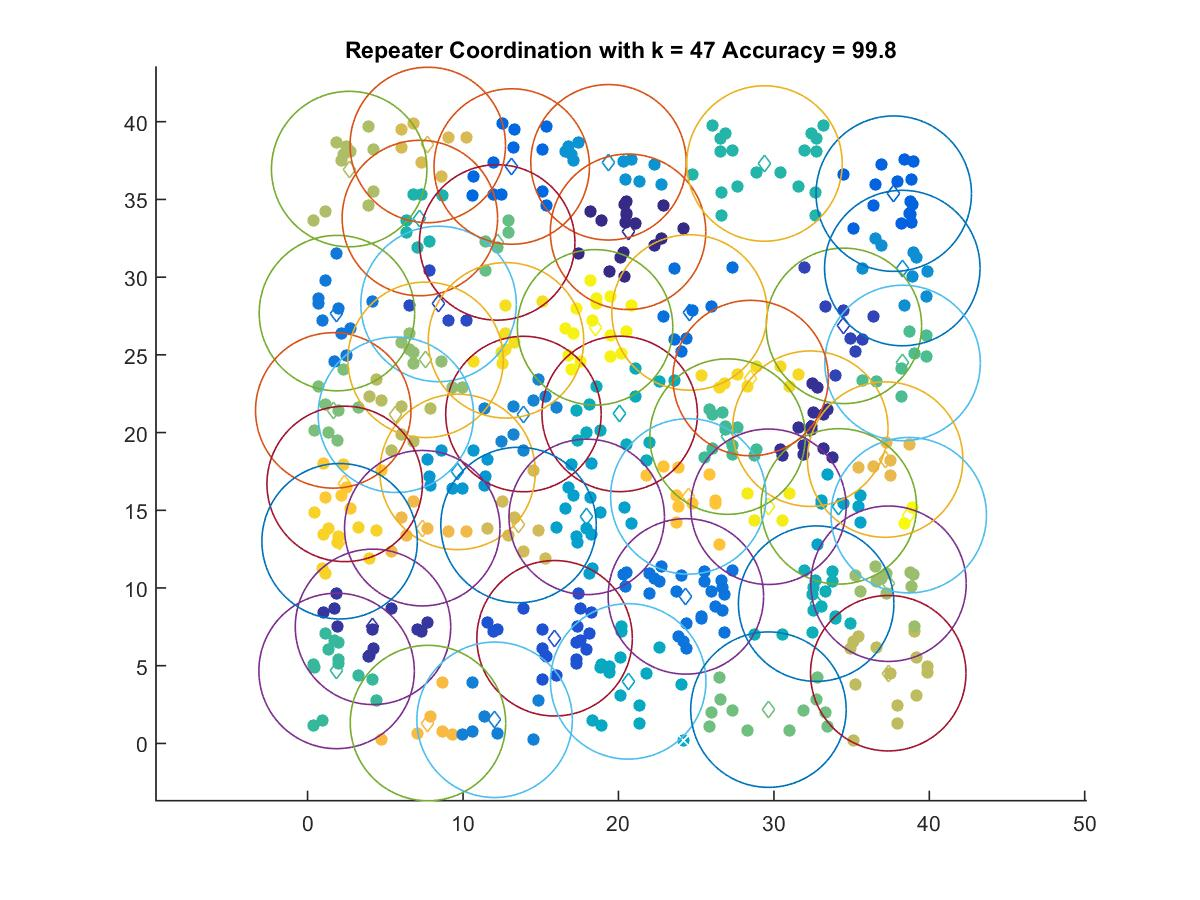

The data file committed next to this chart (first rows):
20.617, 32.918
32.34, 20.25
4.206, 7.499
34.5, 26.87
8.425, 28.27
15.89, 6.764
37.71, 35.37
13.13, 37.12
24.57, 27.73
24.34, 9.458
1.886, 27.69
12.03, 1.519
13.89, 21.19
38.26, 30.59
19.36, 37.39
9.649, 17.47
17.96, 14.57
34.18, 15.25
20.63, 3.99
20.08, 21.2
32.72, 8.992
7.222, 33.8
29.39, 37.31
1.864, 4.663
27.02, 19.74
38.28, 24.48
12.2, 32.23
29.65, 2.173
1.65, 21.42
7.588, 24.68
37.37, 10.27
2.674, 36.95
5.677, 21.14
37.36, 4.516
13.57, 14.05
7.732, 38.5
37.16, 18.26
7.376, 13.85
7.743, 1.311
24.5, 15.89
2.384, 16.7
2.058, 13.01
28.5, 23.51
12.76, 25.93
29.65, 15.23
18.5, 26.77
38.68, 14.68
